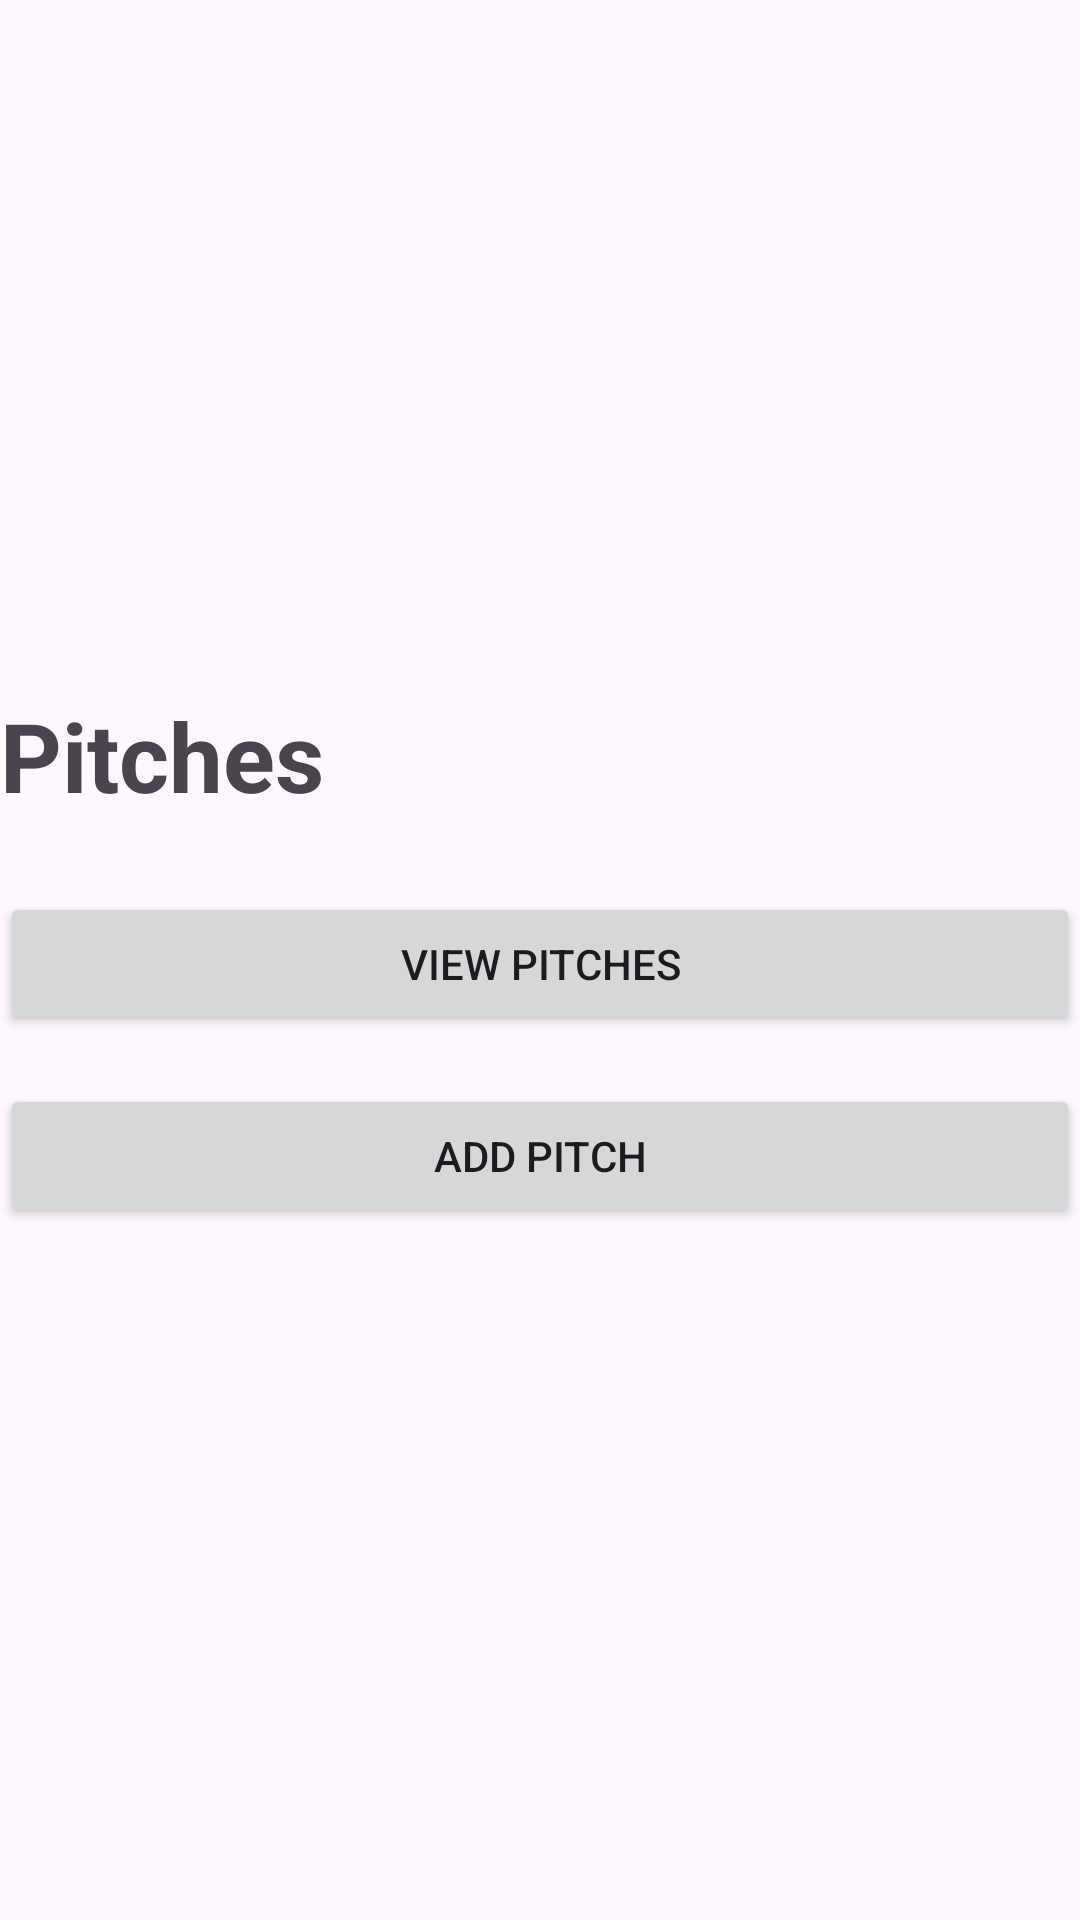

Write the Android layout XML for this screen, with the resource values it uses.
<!-- AndroidManifest.xml: application theme Theme.FiveASideFinder -->
<!-- res/layout/activity_main.xml -->
<?xml version="1.0" encoding="utf-8"?>
<androidx.constraintlayout.widget.ConstraintLayout xmlns:android="http://schemas.android.com/apk/res/android"
    xmlns:app="http://schemas.android.com/apk/res-auto"
    xmlns:tools="http://schemas.android.com/tools"
    android:id="@+id/main"
    android:layout_width="match_parent"
    android:layout_height="match_parent"
    tools:context=".MainActivity">

    <LinearLayout
        android:layout_width="match_parent"
        android:layout_height="match_parent"
        android:gravity="center"
        android:orientation="vertical"
        tools:layout_editor_absoluteX="1dp"
        tools:layout_editor_absoluteY="1dp">

        <TextView
            android:id="@+id/mainTitle"
            android:layout_width="match_parent"
            android:layout_height="wrap_content"
            android:text="Pitches"
            android:textSize="32sp"
            android:textStyle="bold" />

        <Button
            android:id="@+id/viewMarksButton"
            android:layout_width="match_parent"
            android:layout_height="wrap_content"
            android:layout_marginTop="24dp"
            android:text="View Pitches" />

        <Button
            android:id="@+id/addMarkButton"
            android:layout_width="match_parent"
            android:layout_height="wrap_content"
            android:layout_marginTop="16dp"
            android:text="Add Pitch" />
    </LinearLayout>
</androidx.constraintlayout.widget.ConstraintLayout>
<!-- resources referenced by this layout -->
<resources>
  <style name="Theme.FiveASideFinder" parent="Base.Theme.FiveASideFinder" />
  <style name="Base.Theme.FiveASideFinder" parent="Theme.Material3.DayNight.NoActionBar">
          
          
      </style>
</resources>
